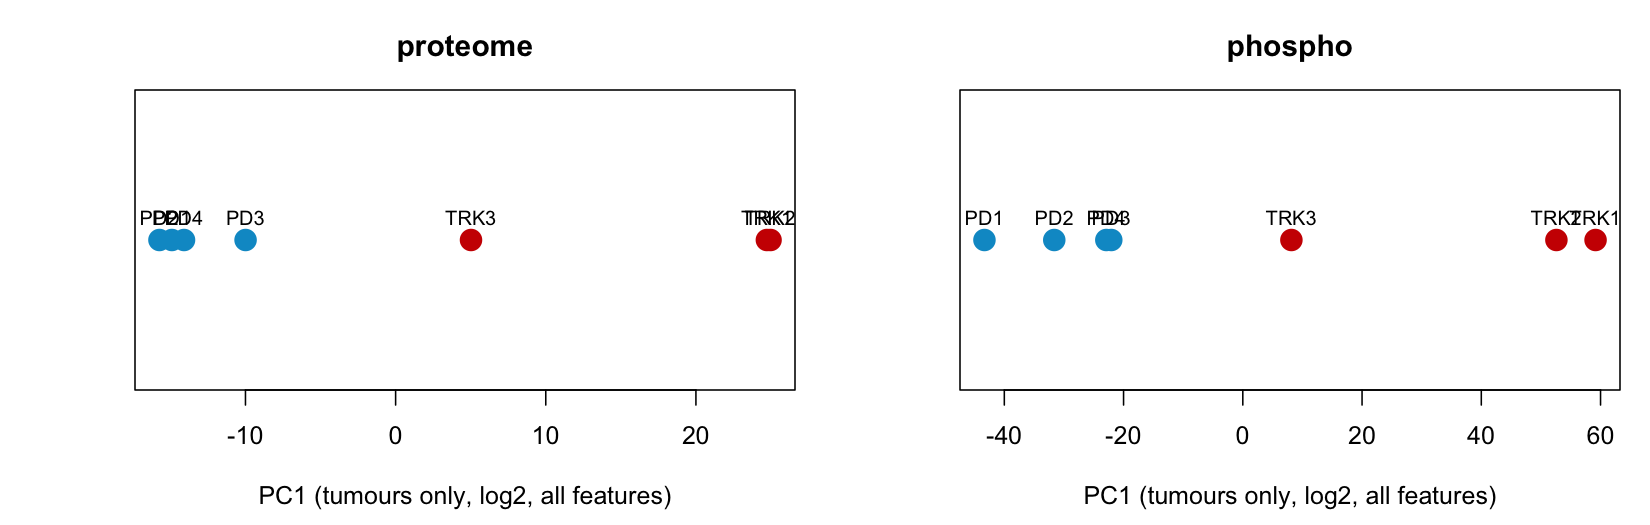

Source data for this figure (header and first rows):
layer, sample, PC1, TRK3_position_index
proteome, PD1, -14.9, 0.4854
proteome, PD2, -15.73, 0.4854
proteome, PD3, -9.993, 0.4854
proteome, PD4, -14.09, 0.4854
proteome, TRK1, 24.72, 0.4854
proteome, TRK2, 24.97, 0.4854
proteome, TRK3, 5.02, 0.4854
phospho, PD1, -43.33, 0.4441
phospho, PD2, -31.62, 0.4441
phospho, PD3, -22.06, 0.4441
phospho, PD4, -22.89, 0.4441
phospho, TRK1, 59.16, 0.4441
phospho, TRK2, 52.6, 0.4441
phospho, TRK3, 8.149, 0.4441
